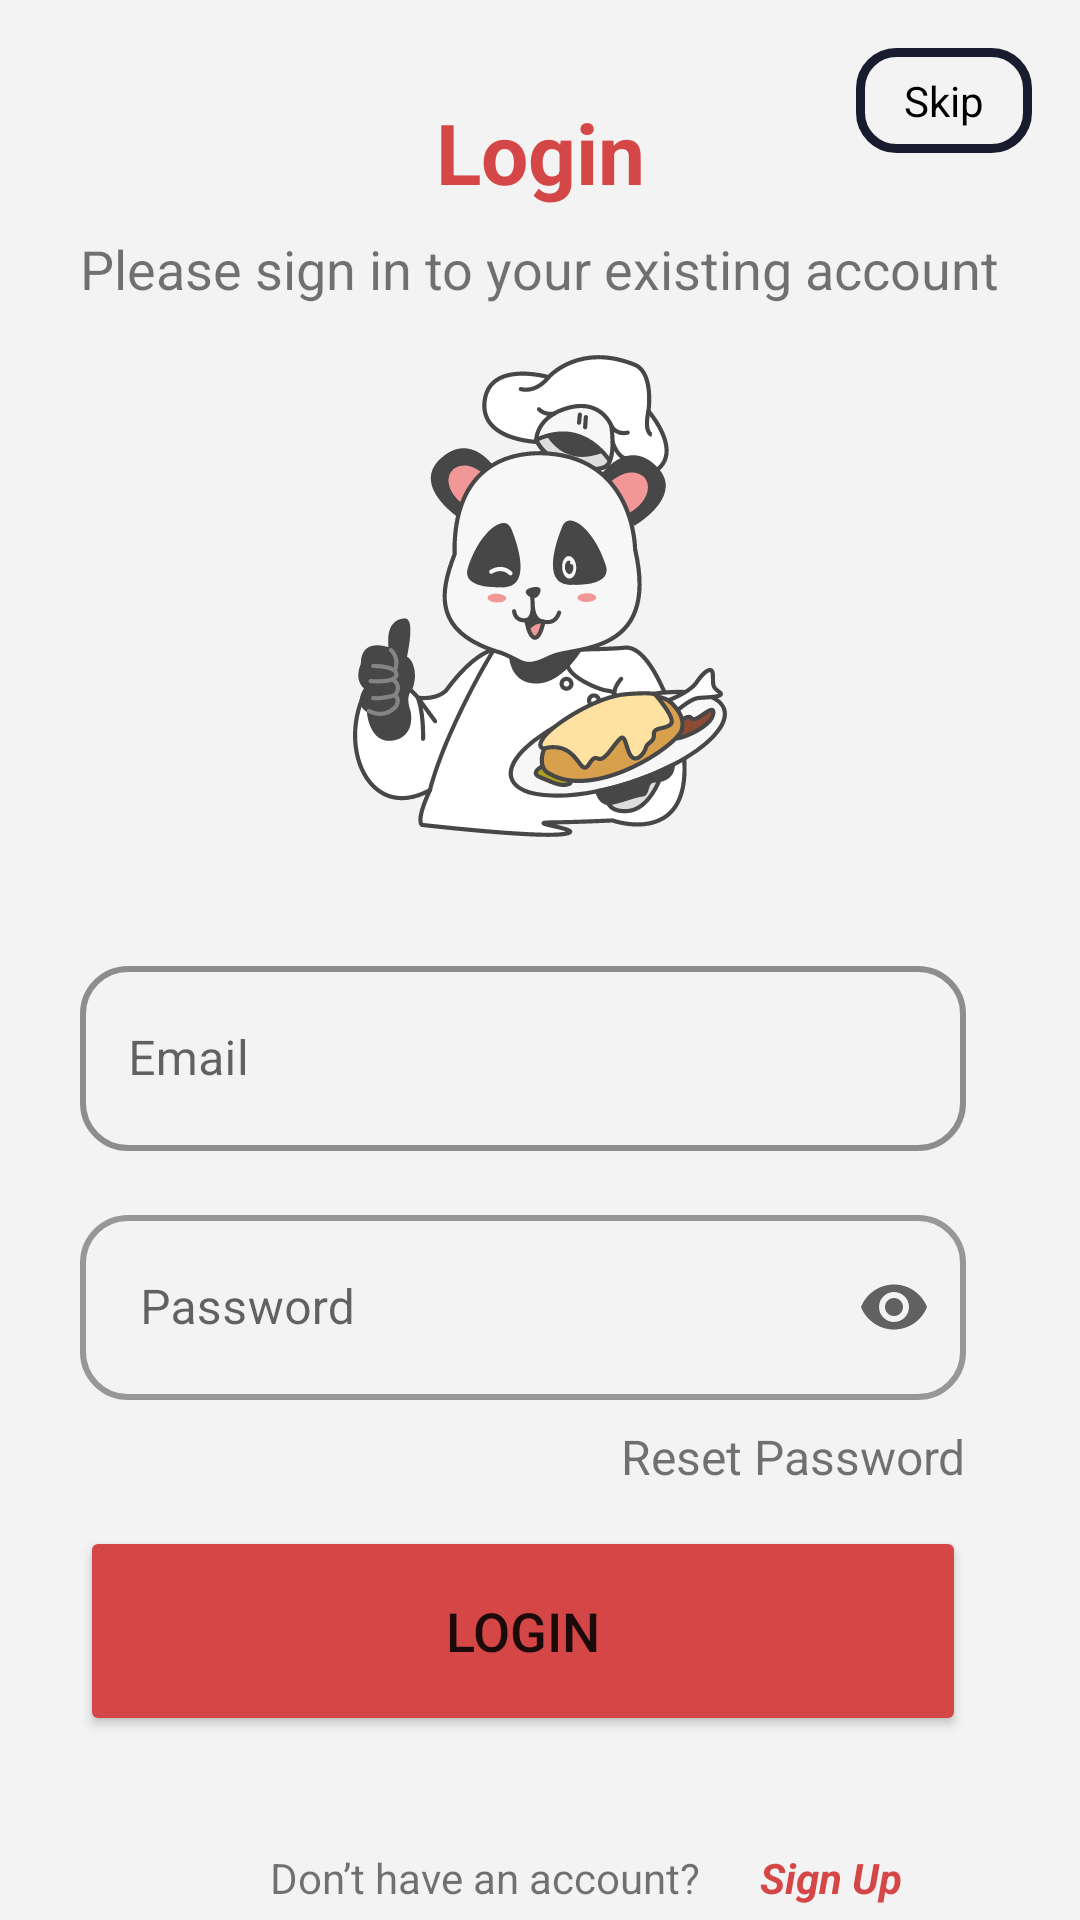

Layout XML and referenced resources for this Android screen:
<!-- AndroidManifest.xml: application theme Theme.YumYumPlanner -->
<!-- res/layout/fragment_login.xml -->
<?xml version="1.0" encoding="utf-8"?>
<androidx.constraintlayout.widget.ConstraintLayout xmlns:android="http://schemas.android.com/apk/res/android"
    xmlns:tools="http://schemas.android.com/tools"
    android:layout_width="match_parent"
    android:layout_height="match_parent"
    xmlns:app="http://schemas.android.com/apk/res-auto"
    android:background="@color/background"
    tools:context=".authentication.login.view.LoginFragment">

    <TextView
        android:id="@+id/gust_btn"
        android:layout_width="wrap_content"
        android:layout_height="wrap_content"
        android:layout_marginBottom="16dp"
        android:paddingHorizontal="16dp"
        android:paddingVertical="8dp"
        android:text="@string/skip"
        android:layout_margin="16dp"
        android:textColor="#000000"
        android:background="@drawable/skip_backgraound"
        android:clickable="true"
        android:focusable="true"
        app:layout_constraintTop_toTopOf="parent"
        app:layout_constraintEnd_toEndOf="parent"
        />
    <TextView
        android:id="@+id/sign_In"
        android:layout_width="wrap_content"
        android:layout_height="wrap_content"
        android:layout_marginTop="32dp"
        android:textStyle="bold"
        android:text="@string/login"
        android:textColor="@color/primaryColor"
        android:textSize="28sp"
        app:layout_constraintStart_toStartOf="parent"
        app:layout_constraintTop_toTopOf="parent"
        app:layout_constraintEnd_toEndOf="parent"
        />

    <TextView
        android:id="@+id/txt"
        android:layout_width="wrap_content"
        android:layout_height="wrap_content"
        android:text="@string/please_sign_in_to_your_existing_account"
        android:textSize="18sp"
        android:layout_margin="8dp"
        app:layout_constraintStart_toStartOf="parent"
        app:layout_constraintEnd_toEndOf="parent"
        app:layout_constraintTop_toBottomOf="@+id/sign_In" />

        <ImageView
            android:id="@+id/image_login"
            android:layout_width="180dp"
            android:layout_height="180dp"
            android:src="@drawable/onboarding1"
            android:layout_marginTop="8dp"
            app:layout_constraintEnd_toEndOf="parent"
            app:layout_constraintStart_toStartOf="parent"
            app:layout_constraintTop_toBottomOf="@+id/txt"
            />

    <com.google.android.material.textfield.TextInputLayout
        android:id="@+id/email_input"
        android:layout_width="0dp"
        style="@style/Widget.MaterialComponents.TextInputLayout.OutlinedBox.Dense"
        android:layout_height="wrap_content"
        android:layout_marginTop="27dp"
        android:layout_marginEnd="38dp"
        android:background="@android:color/transparent"
        android:textColor="@color/primaryColor"
        app:layout_constraintEnd_toEndOf="parent"
        app:endIconTint="@color/primaryColor"
        app:shapeAppearance="@style/Rounded"
        app:boxStrokeColor="@color/primaryColor"
        app:boxStrokeWidthFocused="2dp"
        app:boxStrokeWidth="2dp"
        app:layout_constraintStart_toStartOf="@id/txt"
        app:layout_constraintTop_toBottomOf="@+id/image_login">

        <EditText
            android:id="@+id/email_et"
            android:layout_width="match_parent"
            android:layout_height="match_parent"
            android:hint="@string/email"
            android:inputType="textEmailAddress"
            android:maxLength="40"
            android:padding="20dp"
            android:singleLine="true"
            />


    </com.google.android.material.textfield.TextInputLayout>

    <com.google.android.material.textfield.TextInputLayout
        android:id="@+id/password_input"
        style="@style/Widget.MaterialComponents.TextInputLayout.OutlinedBox.Dense"
        android:layout_width="0dp"
        android:layout_height="wrap_content"
        android:layout_marginTop="16dp"
        android:layout_marginEnd="38dp"
        app:boxStrokeWidth="2dp"
        app:endIconMode="password_toggle"
        app:boxStrokeWidthFocused="2dp"
        app:shapeAppearance="@style/Rounded"
        app:layout_constraintEnd_toEndOf="parent"
        app:layout_constraintStart_toStartOf="@id/email_input"
        app:layout_constraintTop_toBottomOf="@+id/email_input"
        >
        <EditText
            android:id="@+id/password_et"
            android:layout_width="match_parent"
            android:layout_height="match_parent"
            android:hint="@string/password"
            android:inputType="textPassword"
            android:maxLength="11"
            android:paddingTop="20dp"
            android:paddingBottom="20dp"
            android:paddingStart="20dp"
            android:paddingEnd="50dp"
            android:singleLine="true"
            />

    </com.google.android.material.textfield.TextInputLayout>


    <TextView
        android:id="@+id/Reset_Password"
        android:layout_width="wrap_content"
        android:layout_height="wrap_content"
        android:text="@string/reset_password"
        android:textSize="16sp"
        android:layout_marginTop="8dp"
        app:layout_constraintEnd_toEndOf="@+id/password_input"
        app:layout_constraintTop_toBottomOf="@id/password_input"
        />

    <Button
        android:id="@+id/login_btn"
        android:layout_width="0dp"
        android:layout_height="70dp"
        android:backgroundTint="@color/primaryColor"
        android:text="@string/login"
        android:textSize="18sp"
        android:layout_marginTop="42dp"
        app:layout_constraintEnd_toEndOf="@+id/password_input"
        app:layout_constraintStart_toStartOf="@+id/password_input"
        app:layout_constraintTop_toBottomOf="@+id/password_input" />

    <ProgressBar
        android:id="@+id/loading"
        android:layout_width="50dp"
        android:layout_height="50dp"
        android:layout_gravity="center"
        android:indeterminate="true"
        android:visibility="gone"
        android:layout_marginTop="62dp"
        android:indeterminateTintMode="src_atop"
        android:theme="@style/Widget.Material3.CircularProgressIndicator"
        app:layout_constraintEnd_toEndOf="@+id/password_input"
        app:layout_constraintStart_toStartOf="@+id/password_input"
        app:layout_constraintTop_toBottomOf="@+id/password_input" />


    <TextView
        android:id="@+id/text_do_not_have_account"
        android:layout_width="wrap_content"
        android:layout_height="wrap_content"
        android:layout_marginTop="120dp"
        android:layout_marginStart="90dp"
        android:text="@string/don_t_have_an_account"
        app:layout_constraintStart_toStartOf="parent"
        app:layout_constraintTop_toBottomOf="@id/Reset_Password"
         />

    <TextView
        android:id="@+id/sign_Up_nav"
        android:layout_width="wrap_content"
        android:layout_height="wrap_content"
        android:layout_marginStart="20dp"
        android:text="@string/sign_up"
        android:clickable="true"
        android:textStyle="italic|bold"
        android:textColor="@color/primaryColor"
        app:layout_constraintTop_toTopOf="@+id/text_do_not_have_account"
        app:layout_constraintStart_toEndOf="@+id/text_do_not_have_account"
        android:focusable="true" />

    <TextView
        android:id="@+id/or"
        android:layout_width="wrap_content"
        android:layout_height="wrap_content"
        android:layout_marginTop="16dp"
        android:layout_marginStart="20dp"
        android:text="@string/or"
        android:textStyle="bold"
        app:layout_constraintEnd_toEndOf="parent"
        app:layout_constraintStart_toStartOf="parent"
        app:layout_constraintTop_toBottomOf="@id/text_do_not_have_account"
        />

    <ImageButton
        android:id="@+id/facebook_icon_btn"
        android:layout_width="wrap_content"
        android:layout_height="wrap_content"
        android:layout_marginTop="24dp"
        android:layout_marginStart="45dp"
        android:src="@drawable/facebook_icon"
        android:background="@android:color/transparent"
        app:layout_constraintStart_toStartOf="@+id/text_do_not_have_account"
        app:layout_constraintTop_toBottomOf="@id/or"
        android:contentDescription="@string/facebook_login" />



    <ImageButton
        android:id="@+id/google_icon_btn"
        android:layout_width="wrap_content"
        android:layout_height="wrap_content"
        android:layout_marginTop="24dp"
        android:layout_marginStart="16dp"
        android:src="@drawable/google_icon"
        android:background="@android:color/transparent"
        app:layout_constraintStart_toEndOf="@+id/facebook_icon_btn"
        app:layout_constraintTop_toBottomOf="@id/or"
        android:contentDescription="@string/google_input" />
</androidx.constraintlayout.widget.ConstraintLayout>
<!-- resources referenced by this layout -->
<resources>
  <color name="background">#F3F3F3</color>
  <color name="primaryColor">#D54646</color>
  <!-- drawable onboarding1: vector/xml drawable (drawable, 43825 chars, omitted) -->
  <!-- drawable skip_backgraound (drawable) -->
  <shape xmlns:android="http://schemas.android.com/apk/res/android">
      <solid android:color="@android:color/transparent" />
      <stroke
          android:width="3dp"
          android:color="@color/black"
          />
      <corners android:radius="12dp" /> 
  </shape>
  <string name="don_t_have_an_account">Don’t have an account?</string>
  <string name="email">Email</string>
  <string name="facebook_login">facebook_login</string>
  <string name="google_input">google_input</string>
  <string name="login">Login</string>
  <string name="or">Or</string>
  <string name="password">Password</string>
  <string name="please_sign_in_to_your_existing_account">Please sign in to your existing account</string>
  <string name="reset_password">Reset Password</string>
  <string name="sign_up">Sign Up</string>
  <string name="skip">Skip</string>
  <style name="Rounded" parent="ShapeAppearance.MaterialComponents.SmallComponent">
          <item name="boxBackgroundColor">@android:color/transparent</item>
          <item name="boxStrokeColor">@color/primaryColor</item>
          <item name="boxStrokeWidth">2dp</item>
          <item name="cornerFamily">rounded</item>
          <item name="cornerSize">16dp</item>
      </style>
  <style name="Theme.YumYumPlanner" parent="Base.Theme.YumYumPlanner" />
  <color name="black">#181C2E</color>
  <style name="Base.Theme.YumYumPlanner" parent="Theme.MaterialComponents.Light.NoActionBar">
              <item name="colorPrimary">@color/primaryColor</item>
              
              <item name="colorPrimaryDark">@color/primaryColor</item>
              
              <item name="colorAccent">@color/black</item>
      </style>
</resources>
